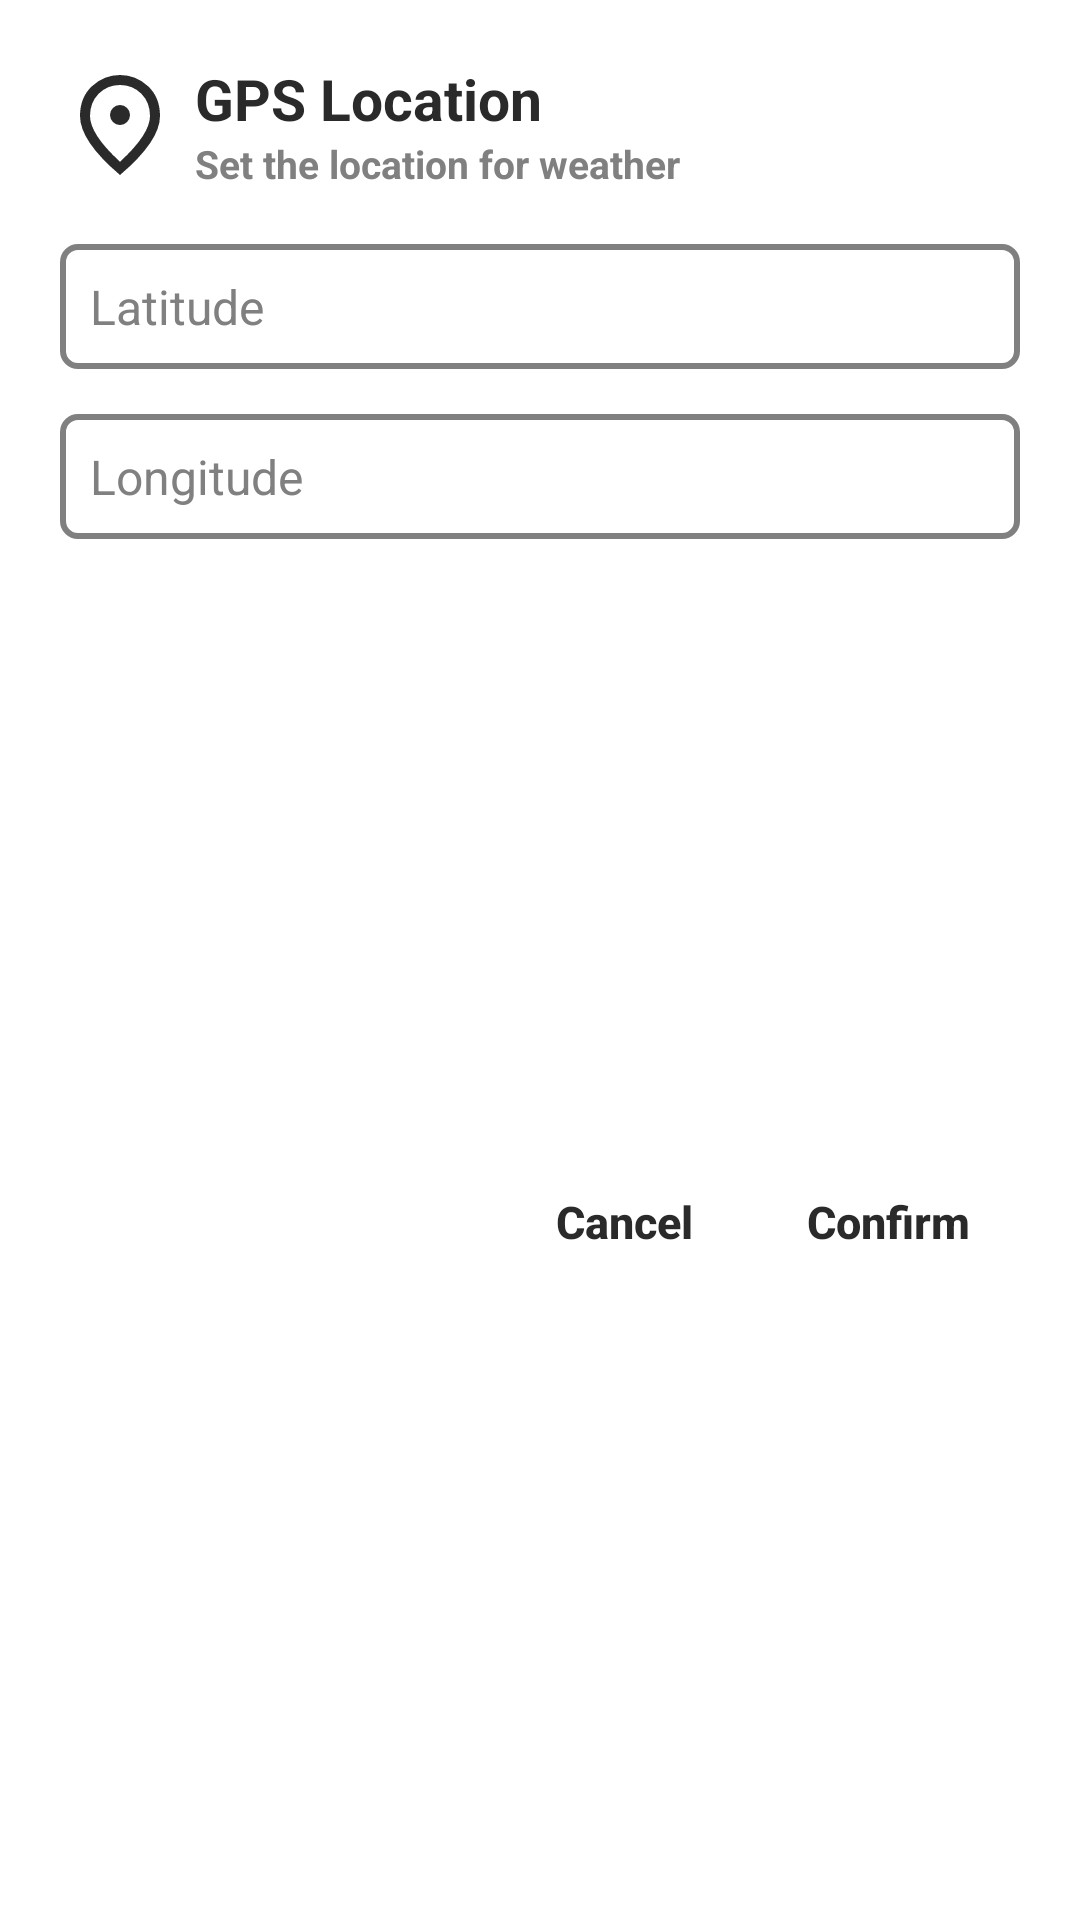

The Android layout XML behind this screen, and the referenced resources:
<!-- AndroidManifest.xml: application theme Theme.Monospace -->
<!-- res/layout/geo_dialog.xml -->
<?xml version="1.0" encoding="utf-8"?>
<LinearLayout xmlns:android="http://schemas.android.com/apk/res/android"
    android:layout_width="350dp"
    android:layout_height="251dp"
    android:background="@drawable/dialog_bg_white"
    android:orientation="vertical"
    android:padding="20dp"
    android:gravity="center">

    <LinearLayout
        android:layout_width="match_parent"
        android:layout_height="wrap_content"
        android:orientation="horizontal"
        android:gravity="center">

        <ImageView
            android:layout_width="40dp"
            android:layout_height="40dp"
            android:adjustViewBounds="true"
            android:src="@drawable/geoposition"
            android:layout_marginEnd="5dp"/>

        <LinearLayout
            android:layout_width="match_parent"
            android:layout_height="wrap_content"
            android:orientation="vertical">


            <TextView
                android:layout_width="match_parent"
                android:layout_height="wrap_content"
                android:text="GPS Location"
                android:textSize="19sp"
                android:textColor="@color/black"
                android:textStyle="bold"/>

            <TextView
                android:layout_width="match_parent"
                android:layout_height="wrap_content"
                android:text="Set the location for weather"
                android:textSize="13sp"
                android:textColor="@color/gray"
                android:textStyle="bold"/>
        </LinearLayout>
    </LinearLayout>

    <EditText
        android:id="@+id/lat_input"
        android:layout_width="match_parent"
        android:layout_height="wrap_content"
        android:background="@drawable/text_box"
        android:textColor="@color/black"
        android:textSize="16sp"
        android:padding="10dp"
        android:hint="Latitude"
        android:textColorHint="@color/gray"
        android:inputType="numberDecimal|numberSigned"
        android:layout_marginTop="18dp"/>

    <EditText
        android:id="@+id/long_input"
        android:layout_width="match_parent"
        android:layout_height="wrap_content"
        android:background="@drawable/text_box"
        android:textColor="@color/black"
        android:textSize="16sp"
        android:padding="10dp"
        android:hint="Longitude"
        android:textColorHint="@color/gray"
        android:inputType="numberDecimal|numberSigned"
        android:layout_marginTop="15dp"/>

    <LinearLayout
        android:layout_width="match_parent"
        android:layout_height="match_parent"
        android:orientation="horizontal"
        android:gravity="end|center_vertical"
        android:layout_marginTop="15dp">

        <Button
            android:id="@+id/geo_cancel"
            android:layout_width="wrap_content"
            android:layout_height="wrap_content"
            android:text="Cancel"
            android:textColor="@color/black"
            android:textSize="15sp"
            android:textStyle="bold"
            android:textAllCaps="false"
            android:background="@android:color/transparent"/>

        <Button
            android:id="@+id/geo_confirm"
            android:layout_width="wrap_content"
            android:layout_height="wrap_content"
            android:text="Confirm"
            android:textColor="@color/black"
            android:textSize="15sp"
            android:textStyle="bold"
            android:textAllCaps="false"
            android:background="@android:color/transparent"/>
    </LinearLayout>
</LinearLayout>
<!-- resources referenced by this layout -->
<resources>
  <color name="black">#2A2A2A</color>
  <color name="gray">#808080</color>
  <!-- drawable dialog_bg_white (drawable) -->
  <?xml version="1.0" encoding="utf-8"?>
  <layer-list xmlns:android="http://schemas.android.com/apk/res/android">
      <item>
          <shape android:shape="rectangle">
              <corners
                  android:topLeftRadius="15dp"
                  android:topRightRadius="15dp" />
              <solid android:color="@color/white" />
          </shape>
      </item>
  </layer-list>
  <!-- drawable geoposition (drawable) -->
  <vector xmlns:android="http://schemas.android.com/apk/res/android"
      android:width="24dp"
      android:height="24dp"
      android:viewportWidth="960"
      android:viewportHeight="960"
      android:tint="@color/black">
    <path
        android:fillColor="@android:color/white"
        android:pathData="M480,480Q513,480 536.5,456.5Q560,433 560,400Q560,367 536.5,343.5Q513,320 480,320Q447,320 423.5,343.5Q400,367 400,400Q400,433 423.5,456.5Q447,480 480,480ZM480,774Q602,662 661,570.5Q720,479 720,408Q720,299 650.5,229.5Q581,160 480,160Q379,160 309.5,229.5Q240,299 240,408Q240,479 299,570.5Q358,662 480,774ZM480,880Q319,743 239.5,625.5Q160,508 160,408Q160,258 256.5,169Q353,80 480,80Q607,80 703.5,169Q800,258 800,408Q800,508 720.5,625.5Q641,743 480,880ZM480,400Q480,400 480,400Q480,400 480,400Q480,400 480,400Q480,400 480,400Q480,400 480,400Q480,400 480,400Q480,400 480,400Q480,400 480,400Z"/>
  </vector>
  <!-- drawable text_box (drawable) -->
  <?xml version="1.0" encoding="utf-8"?>
  <layer-list xmlns:android="http://schemas.android.com/apk/res/android">
      <item>
          <shape android:shape="rectangle">
              <corners android:radius="5dp"/>
              <stroke android:width="2dp" android:color="@color/gray"/>
          </shape>
      </item>
  </layer-list>
  <style name="Theme.Monospace" parent="MonospaceTheme">
          
          <item name="colorPrimary">@color/black</item>
          <item name="colorPrimaryVariant">@color/black</item>
          <item name="colorOnPrimary">@color/black</item>
          
          <item name="colorSecondary">@color/black</item>
          <item name="colorSecondaryVariant">@color/white</item>
          <item name="colorOnSecondary">@color/white</item>
      </style>
  <color name="white">#FFFFFFFF</color>
  <style name="MonospaceTheme" parent="Theme.MaterialComponents.Light.NoActionBar">
          
          <item name="android:windowShowWallpaper">true</item>
          <item name="android:windowBackground">@android:color/transparent</item>
          <item name="android:textSelectHandle">@color/black</item>
          <item name="android:textSelectHandleLeft">@color/black</item>
          <item name="android:textSelectHandleRight">@color/black</item>
      </style>
</resources>
